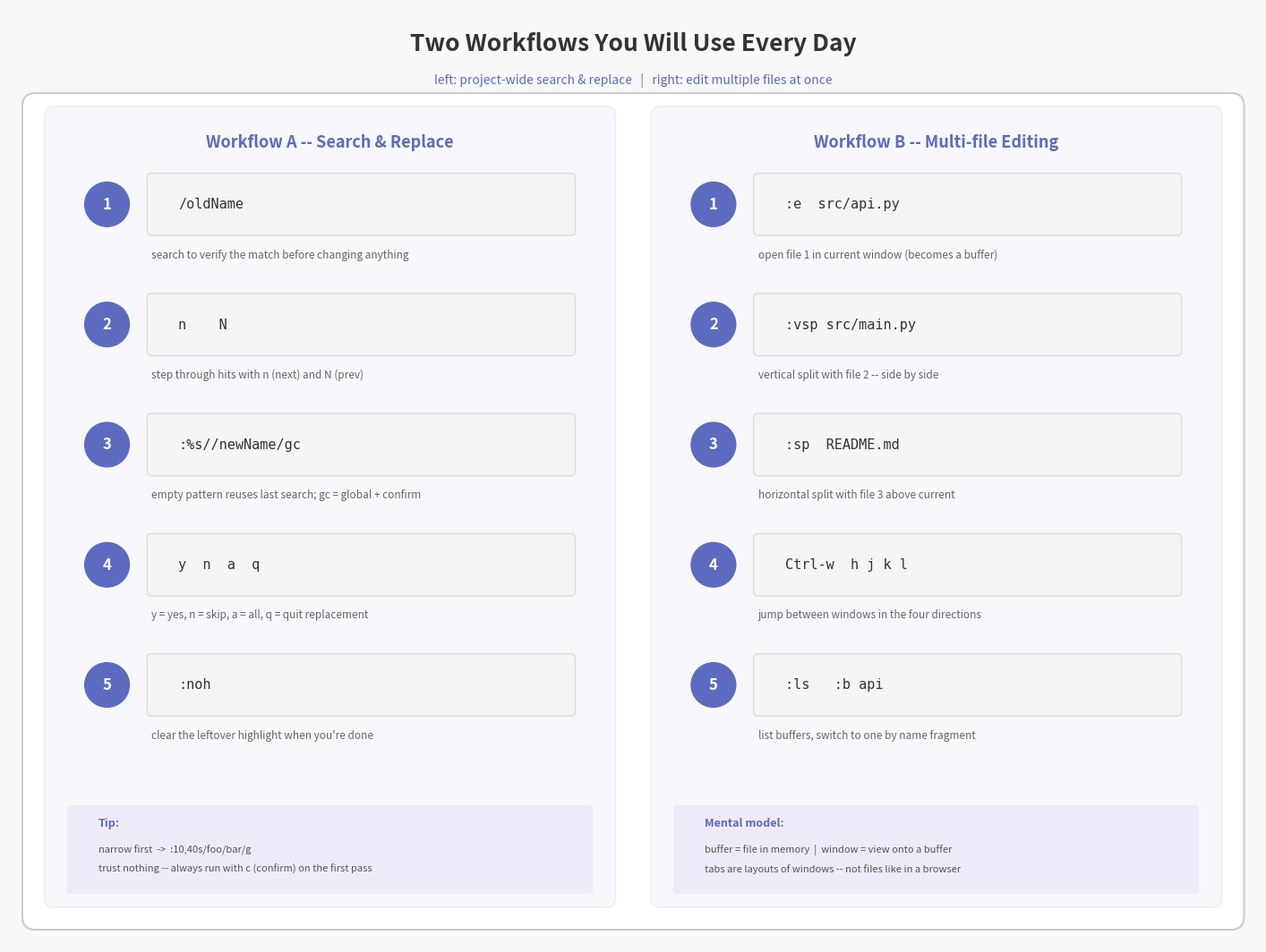

Reproduce this figure in Python. (Note: this script raises an exception after producing the figure.)
#!/usr/bin/env python3
"""Regenerate fig5_workflows.png with proper containment (no overflow)."""
import matplotlib
matplotlib.use('Agg')
import matplotlib.pyplot as plt
from matplotlib.patches import FancyBboxPatch
import numpy as np

fig, ax = plt.subplots(figsize=(14, 10.5))
ax.set_xlim(0, 14)
ax.set_ylim(0, 10.5)
ax.axis('off')
fig.patch.set_facecolor('#f8f8f8')

C_PURPLE = '#5C6BC0'
C_LIGHT = '#E8EAF6'
C_MID = '#C5CAE9'
C_TIP = '#EDE7F6'
C_CMD = '#F5F5F5'

# Title
ax.text(7, 10.1, 'Two Workflows You Will Use Every Day', ha='center', va='center',
        fontsize=19, fontweight='bold', color='#333')
ax.text(7, 9.7, 'left: project-wide search & replace   |   right: edit multiple files at once',
        ha='center', va='center', fontsize=10, color=C_PURPLE, fontstyle='italic')

# Outer box
outer = FancyBboxPatch((0.3, 0.3), 13.4, 9.1, boxstyle="round,pad=0.15",
                       linewidth=1.5, edgecolor='#ccc', facecolor='white')
ax.add_patch(outer)

def draw_workflow(x_start, width, title, steps, tip_title, tip_lines):
    x_mid = x_start + width / 2
    # Panel background
    panel = FancyBboxPatch((x_start, 0.5), width, 8.8, boxstyle="round,pad=0.1",
                           linewidth=1, edgecolor=C_MID, facecolor=C_LIGHT, alpha=0.3)
    ax.add_patch(panel)

    # Panel title
    ax.text(x_mid, 9.0, title, ha='center', va='center',
            fontsize=13, fontweight='bold', color=C_PURPLE, fontstyle='italic')

    # Steps
    step_y = 8.3
    for i, (cmd, desc) in enumerate(steps):
        y = step_y - i * 1.35

        # Circle number
        circle = plt.Circle((x_start + 0.6, y), 0.25, color=C_PURPLE, zorder=3)
        ax.add_patch(circle)
        ax.text(x_start + 0.6, y, str(i+1), ha='center', va='center',
                fontsize=12, fontweight='bold', color='white', zorder=4)

        # Command box
        cmd_box = FancyBboxPatch((x_start + 1.1, y - 0.3), width - 1.5, 0.6,
                                boxstyle="round,pad=0.05", linewidth=1,
                                edgecolor='#ddd', facecolor=C_CMD)
        ax.add_patch(cmd_box)
        ax.text(x_start + 1.4, y, cmd, ha='left', va='center',
                fontsize=11, fontfamily='monospace', color='#333')

        # Description
        ax.text(x_start + 1.1, y - 0.5, desc, ha='left', va='top',
                fontsize=8.5, color='#666')

    # Tip box at bottom
    tip_y = 1.0
    tip_box = FancyBboxPatch((x_start + 0.2, 0.6), width - 0.4, 0.9,
                            boxstyle="round,pad=0.05", linewidth=0,
                            facecolor=C_TIP, alpha=0.8)
    ax.add_patch(tip_box)
    ax.text(x_start + 0.5, 1.35, tip_title, ha='left', va='center',
            fontsize=9, fontweight='bold', color=C_PURPLE)
    for j, line in enumerate(tip_lines):
        ax.text(x_start + 0.5, 1.05 - j * 0.22, line, ha='left', va='center',
                fontsize=8, color='#555')

# Workflow A: Search & Replace
draw_workflow(0.5, 6.2, 'Workflow A -- Search & Replace',
    [
        ('/oldName', 'search to verify the match before changing anything'),
        ('n    N', 'step through hits with n (next) and N (prev)'),
        (':%s//newName/gc', 'empty pattern reuses last search; gc = global + confirm'),
        ('y  n  a  q', 'y = yes, n = skip, a = all, q = quit replacement'),
        (':noh', "clear the leftover highlight when you're done"),
    ],
    'Tip:',
    ['narrow first  ->  :10,40s/foo/bar/g',
     'trust nothing -- always run with c (confirm) on the first pass']
)

# Workflow B: Multi-file Editing
draw_workflow(7.3, 6.2, 'Workflow B -- Multi-file Editing',
    [
        (':e  src/api.py', 'open file 1 in current window (becomes a buffer)'),
        (':vsp src/main.py', 'vertical split with file 2 -- side by side'),
        (':sp  README.md', 'horizontal split with file 3 above current'),
        ('Ctrl-w  h j k l', 'jump between windows in the four directions'),
        (':ls   :b api', 'list buffers, switch to one by name fragment'),
    ],
    'Mental model:',
    ['buffer = file in memory  |  window = view onto a buffer',
     'tabs are layouts of windows -- not files like in a browser']
)

plt.tight_layout(pad=0.2)
plt.savefig('/tmp/fig5_workflows.png', dpi=180, bbox_inches='tight',
            facecolor=fig.get_facecolor())
plt.close()
print('fig5 saved')
